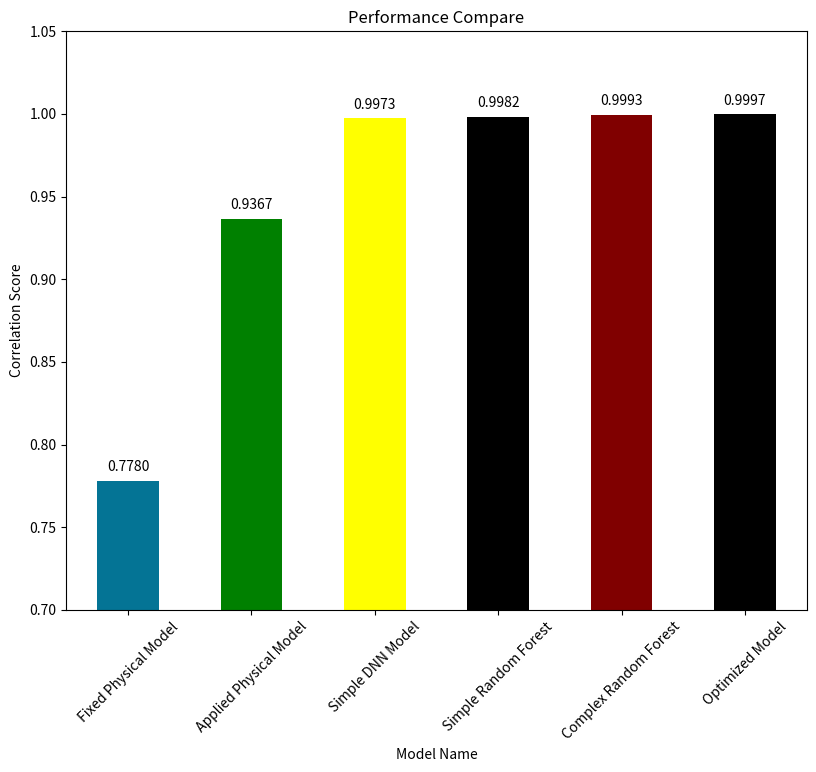

This figure's Python source:
import numpy as np
import pandas as pd
import matplotlib.pyplot as plt
from matplotlib import cm
color = cm.inferno_r(np.linspace(.4,.8, 6))

pd.DataFrame()

frequencies = [[0.7780,0.9367,0.9973,0.9982,0.9993,0.9997]]   # bring some raw data


x_labels = ['Fixed Physical Model', 'Applied Physical Model', 'Simple DNN Model', 'Simple Random Forest', 'Complex Random Forest', 'Optimized Model']
freq_series = pd.DataFrame(frequencies , columns = x_labels)# in my original code I create a series and run on that, so for consistency I create a series from the list.

colors = ['xkcd:sea blue', 'g', 'yellow', 'k', 'maroon' , 'black']

# now to plot the figure...
plt.figure(figsize=(8, 8))
ax = freq_series.iloc[0].plot(color=colors,kind='bar')
plt.axhline(0, color='k')
ax.set_title("Performance Compare")
ax.set_xlabel("Model Name")
ax.set_ylabel("Correlation Score")
ax.set_xticklabels(x_labels)

rects = ax.patches

# For each bar: Place a label
for rect in rects:
    # Get X and Y placement of label from rect
    y_value = rect.get_height()
    x_value = rect.get_x() + rect.get_width() / 2

    # Number of points between bar and label. Change to your liking.
    space = 5
    # Vertical alignment for positive values
    va = 'bottom'

    # If value of bar is negative: Place label below bar
    if y_value < 0:
        # Invert space to place label below
        space *= -1
        # Vertically align label at top
        va = 'top'

    # Use Y value as label and format number with one decimal place
    label = "{:.4f}".format(y_value)

    # Create annotation
    plt.annotate(
        label,                      # Use `label` as label
        (x_value, y_value),         # Place label at end of the bar
        xytext=(0, space),          # Vertically shift label by `space`
        textcoords="offset points", # Interpret `xytext` as offset in points
        ha='center',                # Horizontally center label
        va=va)                      # Vertically align label differently for
                                  # positive and negative values.


plt.tight_layout(pad=0.4, w_pad=0.5, h_pad=1.0)
y_pos = np.arange(len(x_labels))
plt.xticks(y_pos, x_labels , rotation = 45 )
plt.ylim((0.7 , 1.05))
plt.show()


